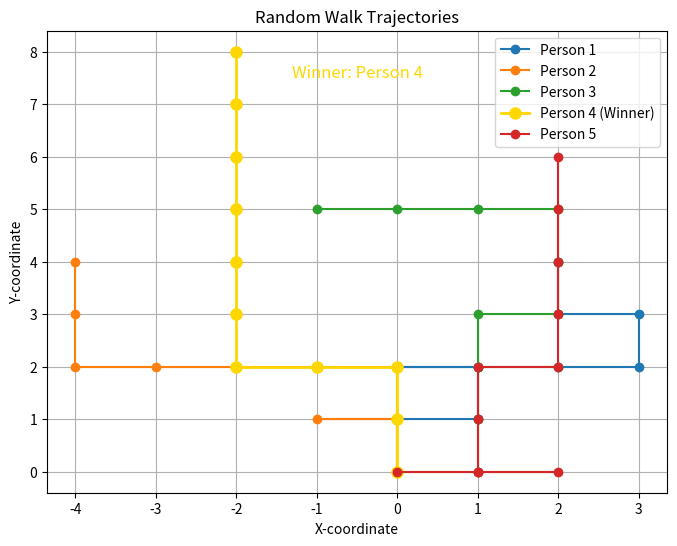

This chart was generated by the following Python code:
import numpy as np
import matplotlib.pyplot as plt
def random_walk_single_digit(steps, num_persons):
    positions = [[[0, 0]] for _ in range(num_persons)]

    directions = {'F': [0, 1], 'L': [-1, 0], 'R': [1, 0]}

    for step in range(1, steps + 1):
        for person in range(num_persons):
            rand_num = np.random.randint(10)

            if rand_num < 5:
                direction = 'F'
            elif rand_num < 8:
                direction = 'L'
            else:
                direction = 'R'
            new_position = [positions[person][-1][0] + directions[direction][0],
                            positions[person][-1][1] + directions[direction][1]]
            positions[person].append(new_position)

    return positions

num_steps = 10
num_persons = 5

trajectories = random_walk_single_digit(num_steps, num_persons)

final_distances = [np.linalg.norm(trajectory[-1]) for trajectory in trajectories]

winner_index = np.argmax(final_distances)

plt.figure(figsize=(8, 6))

for person in range(num_persons):
    x_coords = [pos[0] for pos in trajectories[person]]
    y_coords = [pos[1] for pos in trajectories[person]]

    if person == winner_index:
        plt.plot(x_coords, y_coords, marker='o', linestyle='-', label=f'Person {person + 1} (Winner)', color='gold',
                 linewidth=2, markersize=8)
    else:
        plt.plot(x_coords, y_coords, marker='o', linestyle='-', label=f'Person {person + 1}')

plt.title('Random Walk Trajectories')
plt.xlabel('X-coordinate')
plt.ylabel('Y-coordinate')
plt.grid(True)
plt.legend()
plt.annotate(f'Winner: Person {winner_index + 1}', xy=(0.5, 0.9), xycoords='axes fraction', fontsize=12, ha='center',
             color='gold')
plt.show()
print("Final Distances from Start:", final_distances)
print(f"The winner is Person {winner_index + 1} with a distance of {final_distances[winner_index]:.2f}.")
